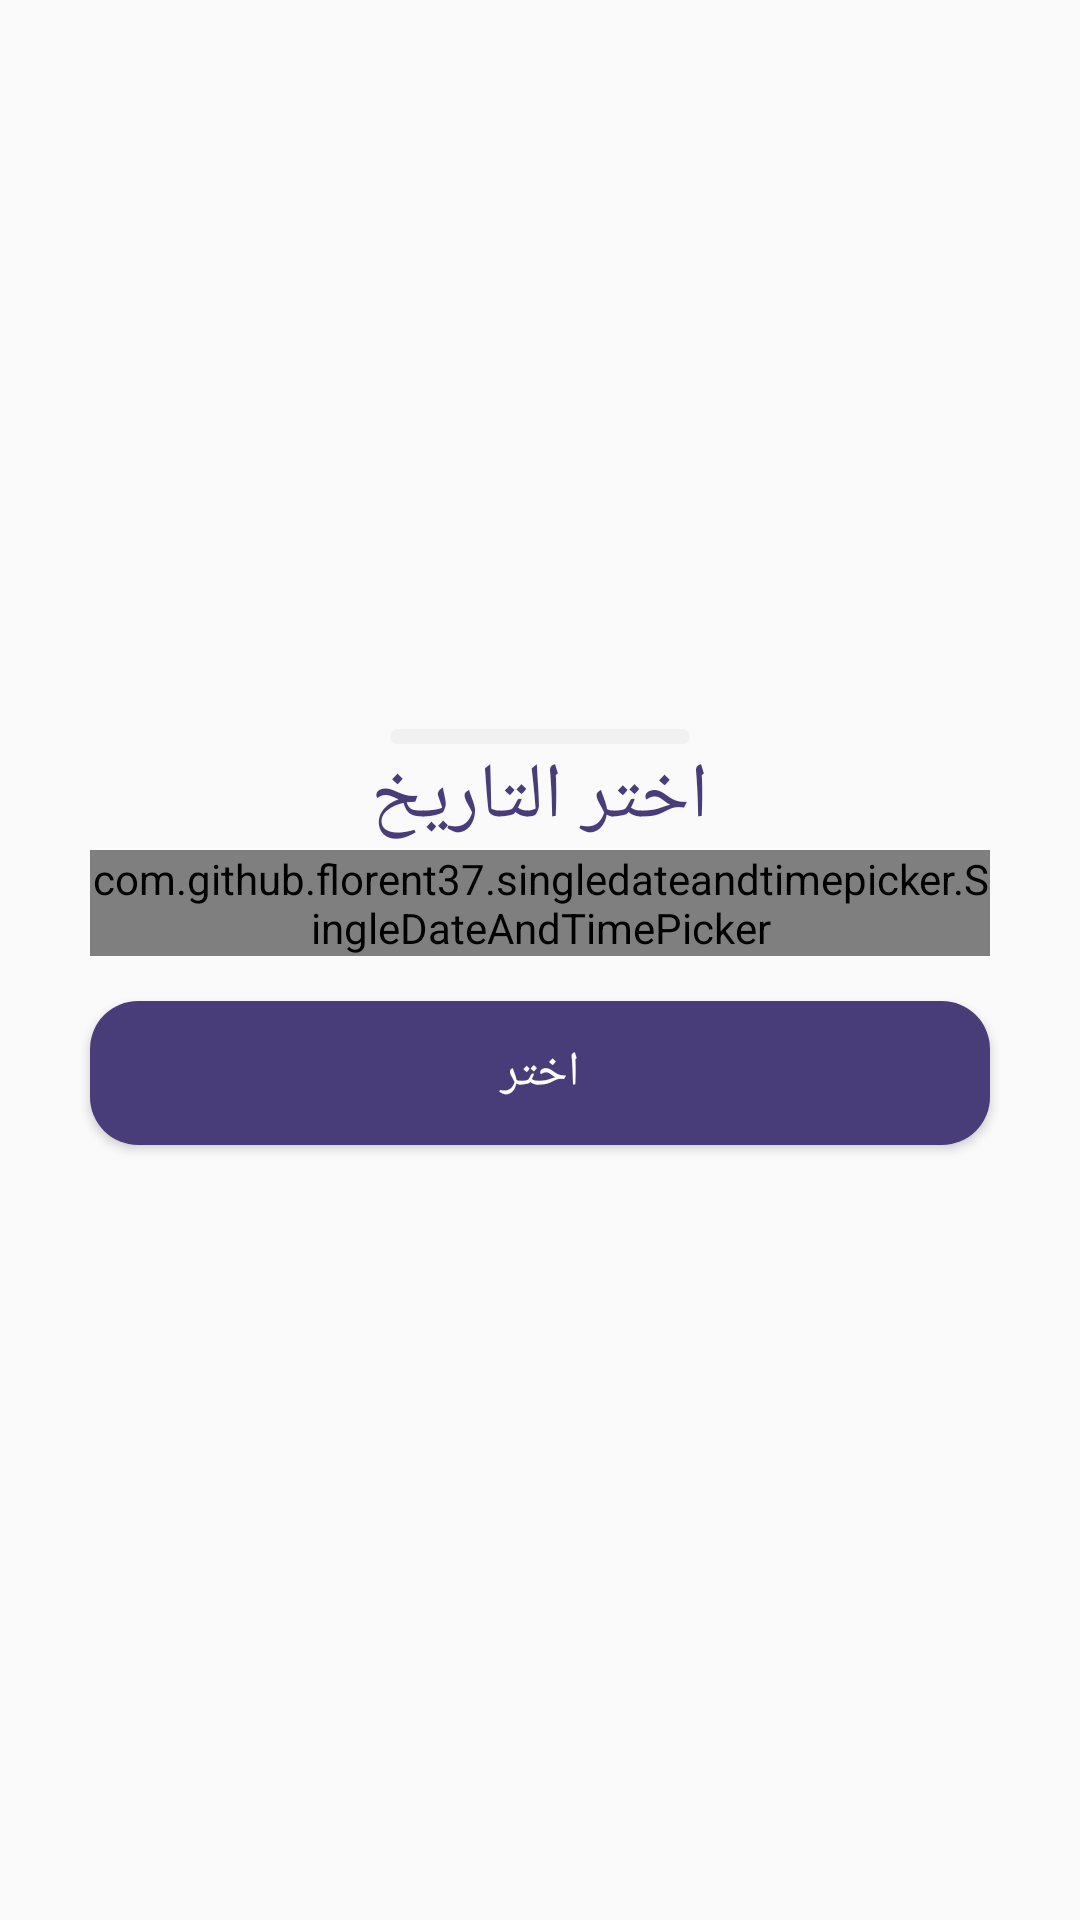

Write the Android layout XML for this screen, with the resource values it uses.
<!-- AndroidManifest.xml: application theme Theme.AleppoCollage -->
<!-- res/layout/sheet_fragment_choose_date.xml -->
<?xml version="1.0" encoding="utf-8"?>
<LinearLayout xmlns:android="http://schemas.android.com/apk/res/android"
    xmlns:app="http://schemas.android.com/apk/res-auto"
    android:layout_width="match_parent"
    android:layout_height="wrap_content"
    android:gravity="center"
    android:orientation="vertical">

    <View
        android:layout_marginTop="5dp"
        android:id="@+id/viewLine1"
        android:layout_width="100dp"
        android:layout_height="5dp"
        android:layout_centerInParent="true"
        android:background="@drawable/bg_gray" />

    <TextView
        android:layout_width="wrap_content"
        android:layout_height="wrap_content"
        android:fontFamily="@font/cairo_semi_bold"
        android:text="@string/strChooseDate"
        android:textColor="@color/colorPrimary"
        android:textSize="26sp" />


    <com.github.florent37.singledateandtimepicker.SingleDateAndTimePicker
        android:id="@+id/datepiker"
        android:layout_width="300dp"
        android:layout_height="wrap_content"
        app:picker_curved="false"
        app:picker_cyclic="true"
        app:picker_displayDays="false"
        app:picker_displayDaysOfMonth="true"
        app:picker_displayHours="false"
        app:picker_displayMinutes="false"
        app:picker_displayMonth="true"
        app:picker_displayYears="true"
        app:picker_selectedTextColor="@color/purple_700"
        app:picker_selectorColor="@color/purple_500"
        app:picker_textAlign="center"
        app:picker_textColor="@color/colorPrimary"
        app:picker_textSize="20sp"
        app:picker_visibleItemCount="5" />

    <Button
        android:id="@+id/btnChoseDate"
        android:layout_marginTop="15dp"
        android:layout_width="300dp"
        android:layout_height="wrap_content"
        android:textColor="@color/colorWhite"
        android:background="@drawable/bg_button_sign_in_purple"
        android:layout_marginBottom="20dp"
        android:fontFamily="@font/cairo_bold"
        android:textSize="16sp"
        android:text="@string/strChoose" />

</LinearLayout>
<!-- resources referenced by this layout -->
<resources>
  <color name="colorPrimary">#493D79</color>
  <color name="colorWhite">#fff</color>
  <color name="purple_500">#7863C8</color>
  <color name="purple_700">#53458B</color>
  <!-- drawable bg_button_sign_in_purple (drawable-v24) -->
  <?xml version="1.0" encoding="utf-8"?>
  <ripple xmlns:android="http://schemas.android.com/apk/res/android"    android:color="@color/colorWhite">    <item>        <shape android:shape="rectangle">            <corners android:radius="16dp" />            <solid android:color="@color/colorPrimary" />        </shape>    </item>    <item android:id="@android:id/mask">        <shape android:shape="rectangle">            <corners android:radius="16dp" />            <solid android:color="?android:colorAccent" />        </shape>    </item></ripple>
  <!-- drawable bg_gray (drawable) -->
  <?xml version="1.0" encoding="utf-8"?>
  <shape xmlns:android="http://schemas.android.com/apk/res/android"
      android:shape="rectangle">
      <solid android:color="#F1F1F1" />
      <corners android:radius="32dp" />
  </shape>
  <string name="strChoose">اختر</string>
  <string name="strChooseDate">اختر التاريخ</string>
  <style name="Theme.AleppoCollage" parent="Theme.AppCompat.DayNight.NoActionBar">
          <item name="colorPrimary">@color/colorPrimary</item>
          <item name="colorPrimaryVariant">@color/colorPrimary</item>
          <item name="colorOnPrimary">@color/colorWhite</item>
          <item name="android:forceDarkAllowed" tools:targetApi="q">false</item>
          <item name="android:windowLightStatusBar" tools:targetApi="m">true</item>
          <item name="android:windowTranslucentStatus" tools:targetApi="kitkat">true</item>
          <item name="android:statusBarColor" tools:targetApi="l">?attr/colorPrimaryVariant</item>
      </style>
</resources>
